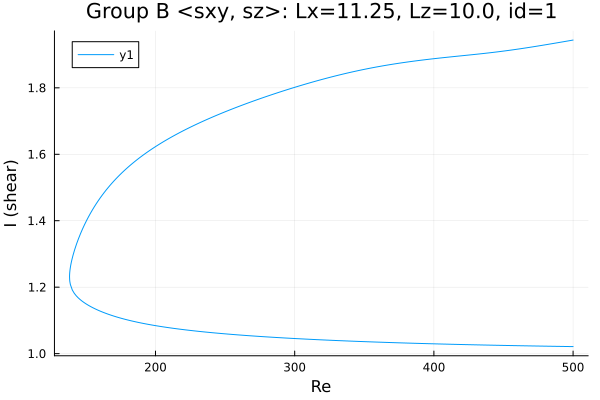

The table this chart was drawn from, first rows:
Re, shear
500.0, 1.944
499.4, 1.943
498, 1.942
496.6, 1.941
495.1, 1.94
493.7, 1.939
492.3, 1.938
490.9, 1.937
489.5, 1.936
488.1, 1.935
486.7, 1.934
485.2, 1.933
483.8, 1.932
482.4, 1.931
481, 1.93
479.6, 1.929
478.2, 1.928
476.8, 1.927
475.3, 1.926
473.9, 1.925
472.5, 1.924
471.1, 1.923
469.7, 1.922
468.3, 1.922
466.9, 1.921
465.4, 1.92
464, 1.919
462.6, 1.918
461.2, 1.917
459.8, 1.916
458.4, 1.915
457, 1.915
455.5, 1.914
454.1, 1.913
452.7, 1.912
451.3, 1.911
449.9, 1.911
448.5, 1.91
447.1, 1.909
445.6, 1.908
444.2, 1.908
443.8, 1.907
442.4, 1.907
441, 1.906
439.6, 1.905
438.1, 1.905
436.7, 1.904
435.3, 1.903
433.9, 1.903
432.5, 1.902
431.1, 1.901
429.7, 1.901
428.2, 1.9
426.8, 1.899
425.4, 1.899
424, 1.898
422.6, 1.898
421.2, 1.897
419.8, 1.896
418.3, 1.896
... 521 more rows
